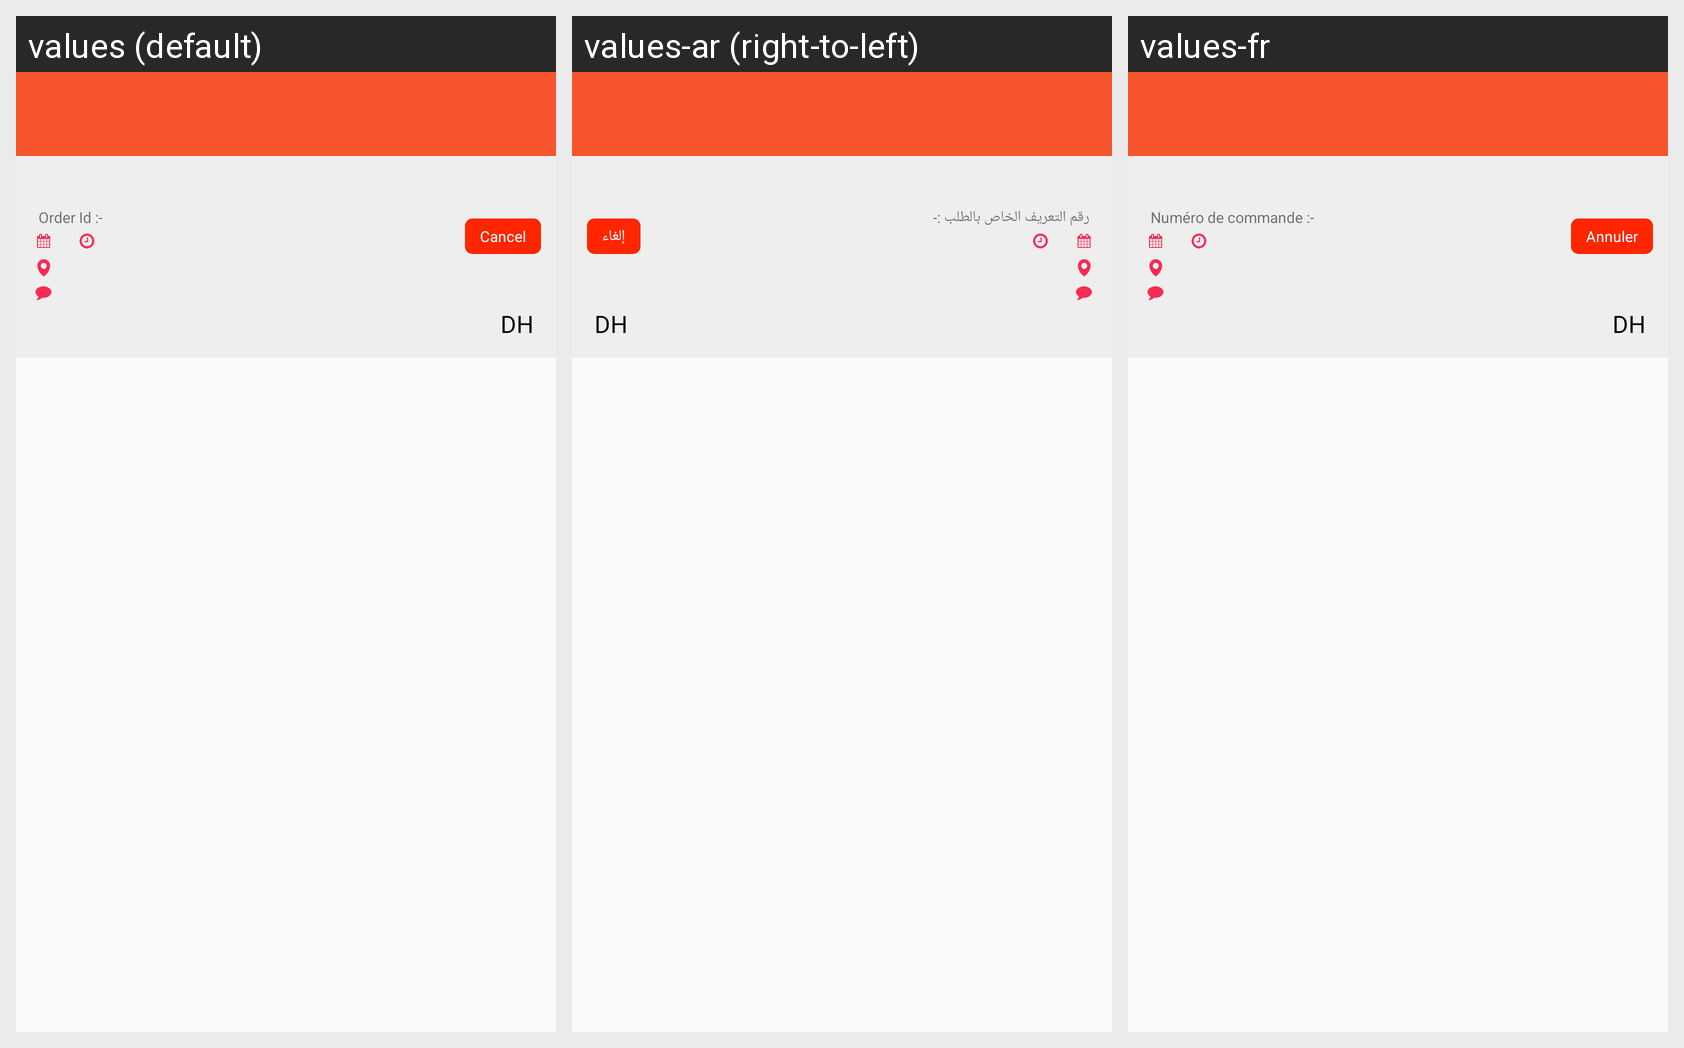

Translations of the strings shown on this Android screen, per locale in the grid:
Android screen res/layout/activity_order_details.xml rendered under 3 locales, left to right: values (default), values-ar (right-to-left), values-fr. Device: Nexus 5 (rendered at 1080×1920; each locale shown at half size, 540×960, under a caption strip naming it); theme AppTheme.
Strings drawn on this screen, with the default value and each locale's value (text and hints the layout hard-codes, and strings that could not be matched under every locale, appear in the picture but are not listed):

order_id_
  values: Order Id :-
  values-ar: رقم التعريف الخاص بالطلب :-
  values-fr: Numéro de commande :-

cancel
  values: Cancel
  values-ar: إلغاء
  values-fr: Annuler

currency
  values: DH
  values-ar: DH  [not translated; the default value is used]
  values-fr: DH  [not translated; the default value is used]
